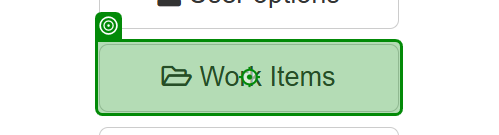
Workflow: ExtractDataTable

Step 1 [try]: click on 'Work Items'

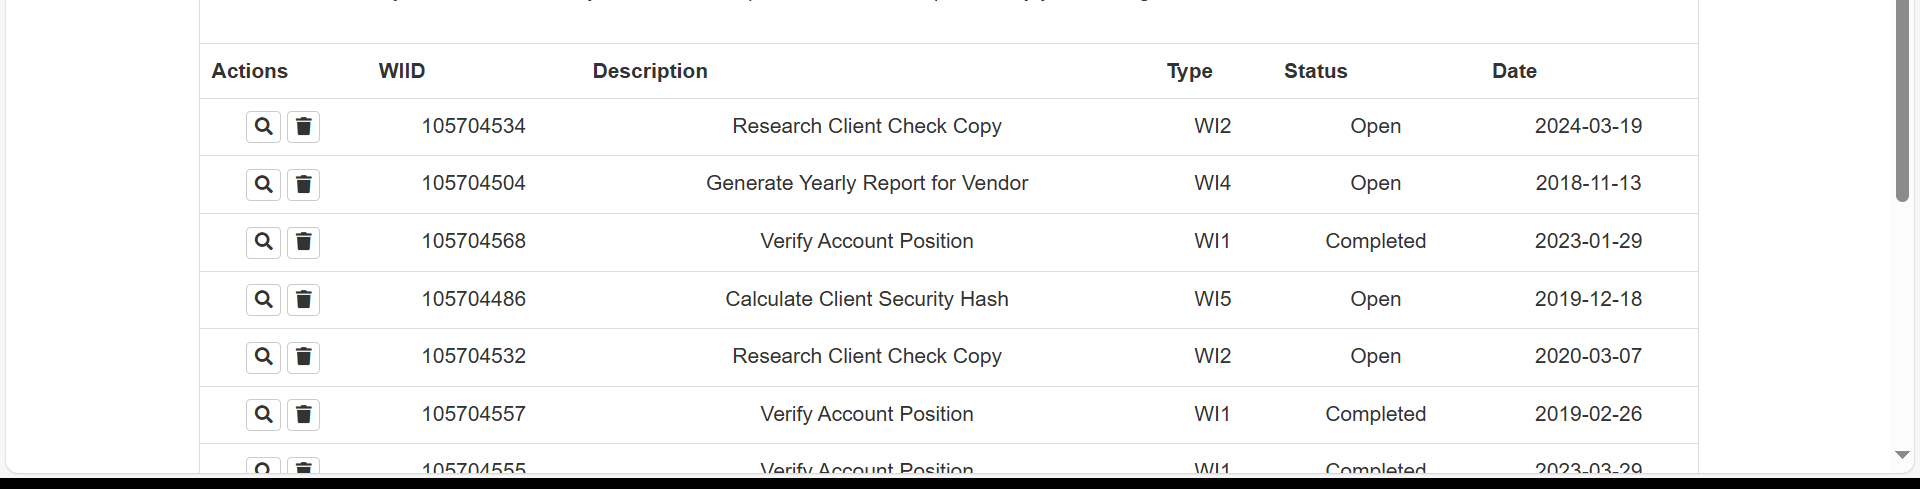
Step 2 [try]: get-text from 'Extract Table Data'